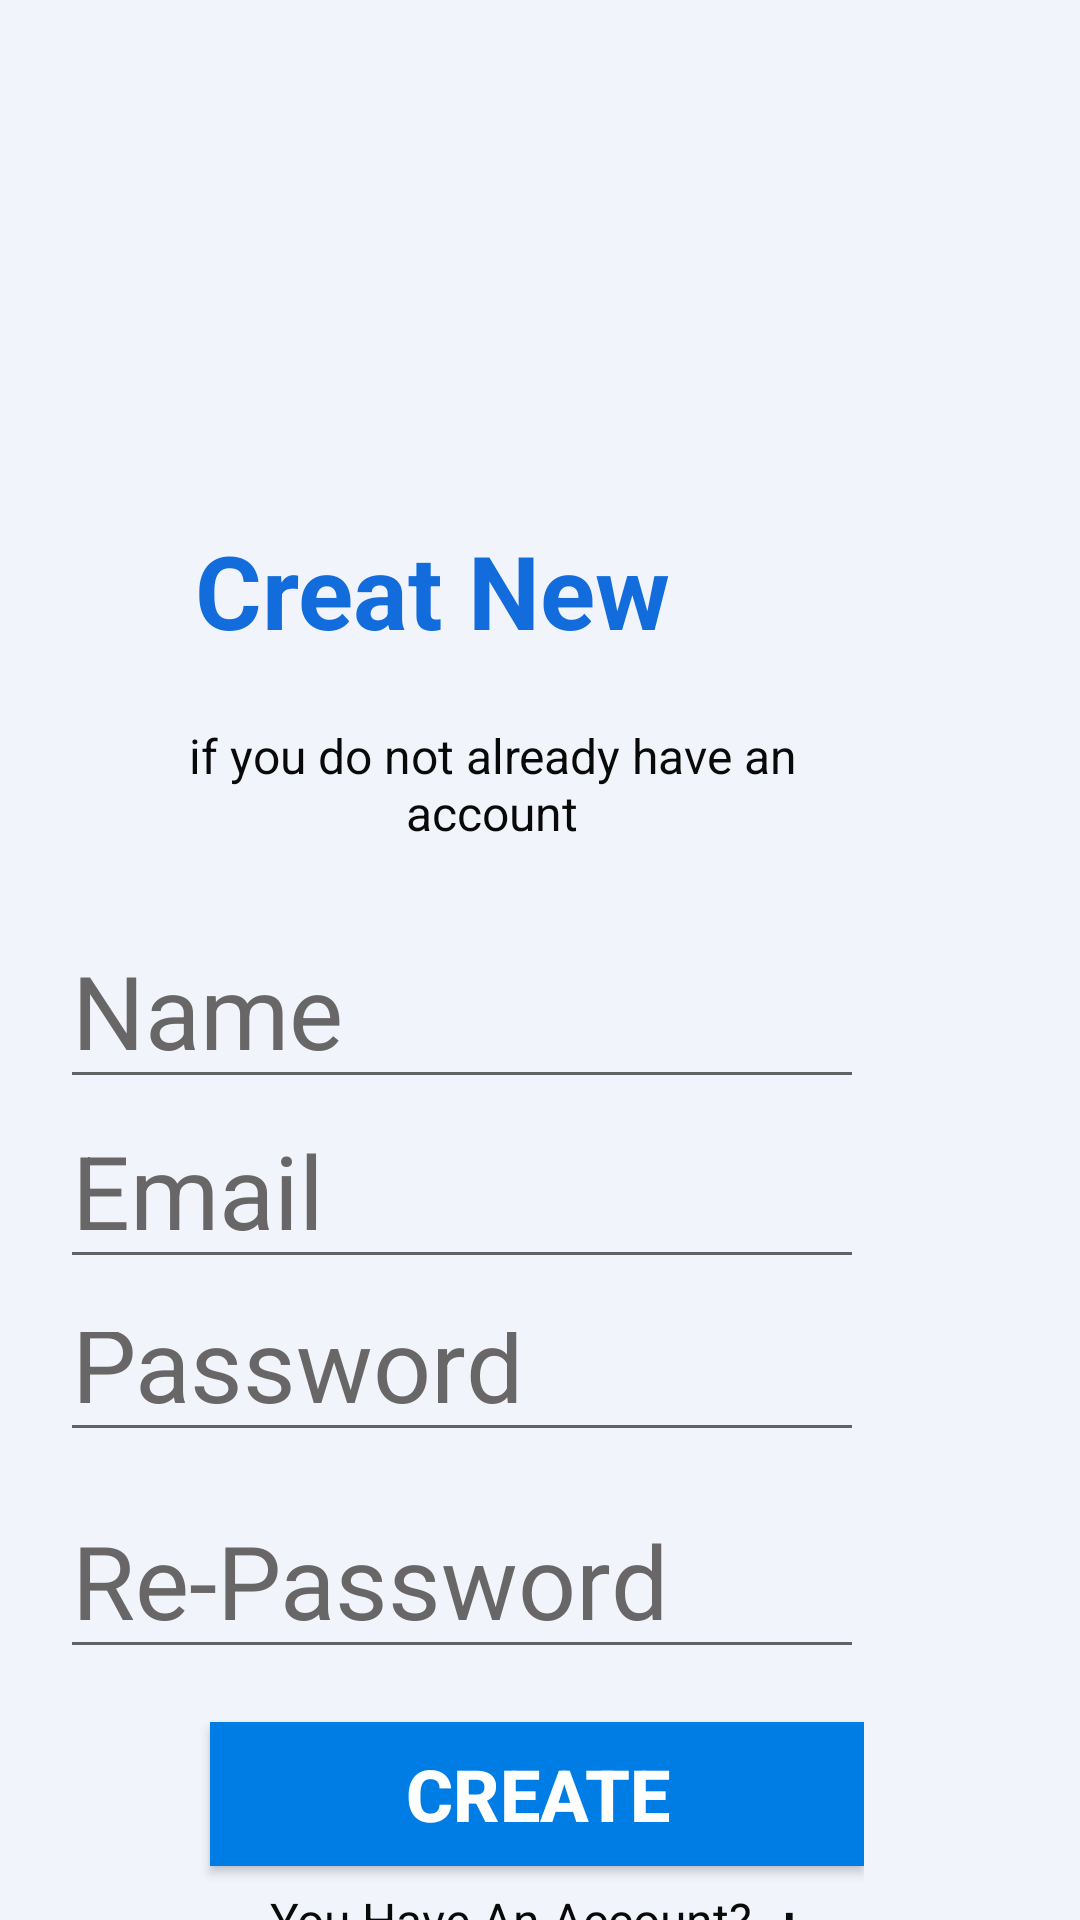

Write the Android layout XML for this screen, with the resource values it uses.
<!-- AndroidManifest.xml: application theme Theme.BMIAnalyser -->
<!-- res/layout/activity_registration.xml -->
<?xml version="1.0" encoding="utf-8"?>
<androidx.constraintlayout.widget.ConstraintLayout xmlns:android="http://schemas.android.com/apk/res/android"
    xmlns:app="http://schemas.android.com/apk/res-auto"
    xmlns:tools="http://schemas.android.com/tools"
    android:layout_width="match_parent"
    android:layout_height="match_parent"
    android:background="#F1F4FB"
    tools:context=".Registration">

    <RelativeLayout
        android:layout_width="match_parent"
        android:layout_height="match_parent"
        android:layout_marginTop="124dp"
        android:layout_marginEnd="72dp"
        app:layout_constraintEnd_toEndOf="parent"
        app:layout_constraintTop_toTopOf="parent">

        <TextView
            android:id="@+id/textView6"
            android:layout_width="450dp"
            android:layout_height="50dp"
            android:layout_alignWithParentIfMissing="false"
            android:layout_alignParentStart="false"
            android:layout_alignParentEnd="false"
            android:layout_alignParentBottom="false"
            android:layout_centerHorizontal="true"
            android:layout_marginTop="50dp"
            android:contextClickable="false"
            android:gravity="center|center_horizontal|top"
            android:text="@string/creat_new_account"
            android:textAlignment="center"
            android:textColor="#126CDC"
            android:textSize="34sp"
            android:textStyle="bold"
            app:autoSizeTextType="none" />

        <TextView
            android:id="@+id/textView7"
            android:layout_width="450dp"
            android:layout_height="50dp"
            android:layout_alignParentTop="true"
            android:layout_marginStart="40dp"
            android:layout_marginTop="117dp"
            android:gravity="center|center_horizontal|top"
            android:text="@string/if_you_do_not_already_have_an_account"
            android:textColor="#090909"
            android:textSize="16sp" />

        <EditText
            android:id="@+id/editTextTextPersonName2"
            android:layout_width="350dp"
            android:layout_height="wrap_content"
            android:layout_marginStart="20dp"
            android:layout_marginTop="180dp"
            android:ems="10"
            android:hint="@string/name"
            android:inputType="textPersonName"

            android:textColorHint="#686666"
            android:textSize="34sp"
            android:autofillHints="" />

        <EditText
            android:id="@+id/editTextTextEmailAddress"
            android:layout_width="350dp"
            android:layout_height="wrap_content"
            android:layout_marginStart="20dp"
            android:layout_marginTop="240dp"
            android:ems="10"
            android:hint="@string/email"
            android:inputType="textEmailAddress"
            android:textColorHint="#686666"
            android:textSize="34sp"
            android:autofillHints="" />

        <EditText
            android:id="@+id/editTextNumberPassword3"
            android:layout_width="350dp"
            android:layout_height="wrap_content"
            android:layout_marginStart="20dp"
            android:layout_marginTop="370dp"
            android:ems="10"
            android:hint="@string/re_password"
            android:inputType="numberPassword"

            android:textColorHint="#686666"
            android:textSize="34sp"
            android:autofillHints="" />

        <Button
            android:id="@+id/button3"
            android:layout_width="280dp"
            android:layout_height="wrap_content"
            android:layout_marginStart="70dp"
            android:layout_marginTop="450dp"
            android:background="#007de4"
            android:backgroundTint="#007de4"
            android:gravity="center|center_horizontal"
            android:text="@string/create"
            android:textColor="@color/white"
            android:textSize="24sp"
            android:textStyle="bold" />

        <TextView
            android:id="@+id/textView8"
            android:layout_width="wrap_content"
            android:layout_height="40dp"
            android:layout_marginStart="90dp"
            android:layout_marginTop="505dp"
            android:text="@string/you_have_an_account"
            android:textColor="#090909"
            android:textSize="16sp" />

        <TextView
            android:id="@+id/textView9"
            android:layout_width="100dp"
            android:layout_height="wrap_content"
            android:layout_marginStart="260dp"
            android:layout_marginTop="505dp"
            android:text="@string/login"
            android:textColor="#0C0C0C"
            android:textSize="24sp" />

        <EditText
            android:id="@+id/editTextTextPassword2"
            android:layout_width="match_parent"
            android:layout_height="50dp"
            android:layout_marginStart="20dp"
            android:layout_marginTop="310dp"
            android:ems="1"
            android:hint="@string/password1"
            android:inputType="textPassword"
            android:textColorHint="#686666"
            android:textSize="34sp"
            android:autofillHints="" />

    </RelativeLayout>
</androidx.constraintlayout.widget.ConstraintLayout>
<!-- resources referenced by this layout -->
<resources>
  <color name="white">#FFFFFFFF</color>
  <string name="creat_new_account">Creat New Account</string>
  <string name="create">CREATE</string>
  <string name="email">Email</string>
  <string name="if_you_do_not_already_have_an_account">if you do not already have an account</string>
  <string name="login">Login</string>
  <string name="name">Name</string>
  <string name="password1">Password</string>
  <string name="re_password">Re-Password</string>
  <string name="you_have_an_account">You Have An Account?</string>
  <style name="Theme.BMIAnalyser" parent="Theme.MaterialComponents.DayNight.DarkActionBar">
          
          <item name="colorPrimary">@color/purple_500</item>
          <item name="colorPrimaryVariant">@color/purple_700</item>
          <item name="colorOnPrimary">@color/white</item>
          
          <item name="colorSecondary">@color/teal_200</item>
          <item name="colorSecondaryVariant">@color/teal_700</item>
          <item name="colorOnSecondary">@color/black</item>
          
          <item name="android:statusBarColor" tools:targetApi="l">?attr/colorPrimaryVariant</item>
          
      </style>
  <color name="purple_500">#FF6200EE</color>
  <color name="purple_700">#FF3700B3</color>
  <color name="teal_200">#FF03DAC5</color>
  <color name="teal_700">#FF018786</color>
  <color name="black">#FF000000</color>
</resources>
